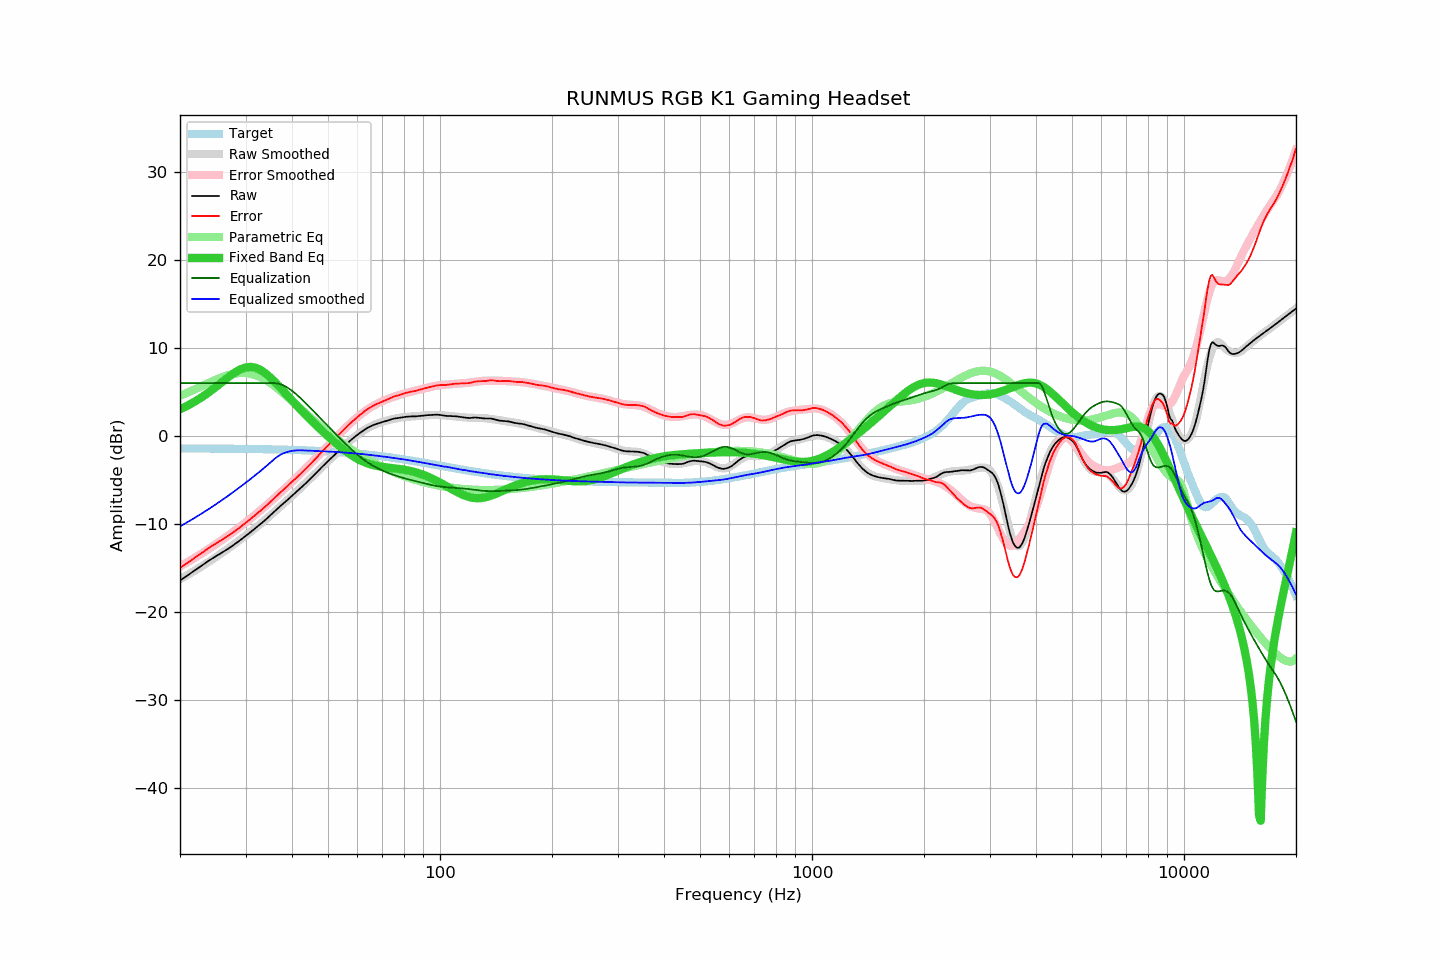

The table this chart was drawn from, first rows:
frequency, raw, error, smoothed, error_smoothed, equalization, parametric_eq, equalized_raw, equalized_smoothed, target
20, -16.42, -15.00, -16.29, -14.83, 6.00, 3.01, -10.42, -10.29, -1.42
21, -15.82, -14.40, -15.77, -14.31, 6.00, 3.45, -9.82, -9.77, -1.43
22, -15.23, -13.80, -15.26, -13.80, 6.00, 3.93, -9.23, -9.26, -1.43
23, -14.66, -13.23, -14.76, -13.30, 6.00, 4.45, -8.66, -8.76, -1.44
24, -14.13, -12.69, -14.26, -12.79, 6.00, 5.00, -8.13, -8.26, -1.44
25, -13.66, -12.21, -13.76, -12.29, 6.00, 5.57, -7.66, -7.76, -1.45
26, -13.23, -11.78, -13.27, -11.80, 6.00, 6.14, -7.23, -7.27, -1.45
27, -12.79, -11.33, -12.78, -11.30, 6.00, 6.68, -6.79, -6.78, -1.46
28, -12.33, -10.86, -12.30, -10.81, 6.00, 7.16, -6.33, -6.30, -1.47
29, -11.86, -10.39, -11.82, -10.33, 6.00, 7.54, -5.86, -5.82, -1.48
30, -11.38, -9.90, -11.34, -9.84, 6.00, 7.77, -5.38, -5.34, -1.48
31, -10.91, -9.42, -10.88, -9.37, 6.00, 7.83, -4.91, -4.88, -1.49
32, -10.44, -8.94, -10.42, -8.89, 6.00, 7.73, -4.44, -4.42, -1.50
33, -9.97, -8.46, -9.96, -8.42, 6.00, 7.46, -3.97, -3.96, -1.51
34, -9.51, -7.99, -9.49, -7.96, 6.00, 7.08, -3.51, -3.49, -1.52
35, -9.02, -7.49, -9.03, -7.49, 6.00, 6.62, -3.02, -3.03, -1.53
36, -8.53, -6.99, -8.58, -7.02, 6.00, 6.11, -2.53, -2.58, -1.54
37, -8.07, -6.52, -8.13, -6.56, 5.91, 5.59, -2.16, -2.22, -1.55
38, -7.65, -6.09, -7.69, -6.11, 5.73, 5.06, -1.93, -1.96, -1.57
39, -7.23, -5.65, -7.25, -5.67, 5.45, 4.53, -1.78, -1.80, -1.58
40, -6.81, -5.22, -6.83, -5.22, 5.12, 4.03, -1.69, -1.71, -1.59
41, -6.41, -4.80, -6.41, -4.79, 4.75, 3.54, -1.66, -1.65, -1.61
42, -6.01, -4.39, -5.99, -4.35, 4.35, 3.07, -1.66, -1.64, -1.62
43, -5.62, -3.98, -5.58, -3.93, 3.93, 2.63, -1.69, -1.65, -1.64
44, -5.22, -3.57, -5.18, -3.51, 3.51, 2.20, -1.71, -1.67, -1.66
45, -4.81, -3.14, -4.78, -3.09, 3.09, 1.78, -1.72, -1.69, -1.67
46, -4.40, -2.71, -4.39, -2.69, 2.69, 1.39, -1.72, -1.71, -1.69
47, -3.99, -2.28, -4.01, -2.28, 2.28, 1.01, -1.71, -1.72, -1.71
48, -3.60, -1.87, -3.63, -1.88, 1.88, 0.64, -1.72, -1.74, -1.73
49, -3.22, -1.47, -3.25, -1.49, 1.49, 0.29, -1.73, -1.76, -1.75
50, -2.86, -1.09, -2.88, -1.11, 1.11, -0.05, -1.76, -1.78, -1.77
51, -2.51, -0.72, -2.53, -0.73, 0.73, -0.37, -1.78, -1.80, -1.79
52, -2.18, -0.37, -2.18, -0.37, 0.37, -0.69, -1.82, -1.81, -1.81
53, -1.86, -0.03, -1.85, -0.01, 0.01, -0.98, -1.85, -1.84, -1.84
54, -1.54, 0.32, -1.53, 0.34, -0.34, -1.27, -1.88, -1.86, -1.86
55, -1.23, 0.65, -1.22, 0.67, -0.67, -1.53, -1.90, -1.89, -1.88
56, -0.92, 0.99, -0.92, 0.99, -0.99, -1.78, -1.92, -1.91, -1.91
57, -0.63, 1.30, -0.64, 1.30, -1.30, -2.02, -1.93, -1.94, -1.94
58, -0.36, 1.60, -0.37, 1.60, -1.60, -2.23, -1.96, -1.97, -1.96
59, -0.11, 1.88, -0.11, 1.88, -1.88, -2.43, -1.99, -1.99, -1.99
60, 0.13, 2.14, 0.12, 2.14, -2.14, -2.61, -2.01, -2.02, -2.02
61, 0.35, 2.39, 0.35, 2.39, -2.39, -2.77, -2.04, -2.04, -2.05
62, 0.56, 2.63, 0.55, 2.62, -2.62, -2.91, -2.06, -2.07, -2.07
63, 0.76, 2.86, 0.73, 2.84, -2.84, -3.03, -2.08, -2.10, -2.10
64, 0.94, 3.07, 0.90, 3.04, -3.04, -3.14, -2.10, -2.14, -2.13
65, 1.08, 3.24, 1.05, 3.22, -3.22, -3.23, -2.14, -2.17, -2.17
66, 1.21, 3.40, 1.18, 3.39, -3.39, -3.31, -2.18, -2.21, -2.20
67, 1.32, 3.55, 1.31, 3.54, -3.54, -3.38, -2.23, -2.24, -2.23
68, 1.41, 3.67, 1.42, 3.69, -3.69, -3.43, -2.28, -2.27, -2.26
69, 1.49, 3.78, 1.51, 3.82, -3.82, -3.48, -2.33, -2.30, -2.29
70, 1.57, 3.89, 1.60, 3.94, -3.94, -3.52, -2.37, -2.34, -2.33
71, 1.65, 4.01, 1.68, 4.05, -4.05, -3.56, -2.40, -2.37, -2.36
72, 1.73, 4.12, 1.75, 4.15, -4.15, -3.59, -2.43, -2.41, -2.40
73, 1.81, 4.24, 1.81, 4.25, -4.25, -3.62, -2.44, -2.44, -2.43
74, 1.89, 4.35, 1.87, 4.34, -4.34, -3.65, -2.46, -2.47, -2.46
75, 1.95, 4.45, 1.93, 4.43, -4.43, -3.68, -2.49, -2.51, -2.50
76, 2.00, 4.53, 1.98, 4.52, -4.52, -3.71, -2.52, -2.54, -2.53
77, 2.02, 4.59, 2.02, 4.60, -4.60, -3.74, -2.58, -2.57, -2.57
78, 2.06, 4.66, 2.07, 4.67, -4.67, -3.77, -2.61, -2.60, -2.61
79, 2.09, 4.73, 2.10, 4.74, -4.74, -3.80, -2.65, -2.64, -2.64
... 553 more rows
